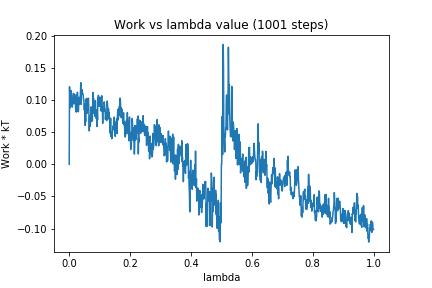

The file beside this chart, header and first rows:
0, 0.0
1, 0.1205
2, 0.1021
3, 0.08786
4, 0.1066
5, 0.1131
6, 0.1147
7, 0.1097
8, 0.1012
9, 0.09616
10, 0.0889
11, 0.09652
12, 0.0968
13, 0.1041
14, 0.1102
15, 0.09399
16, 0.09438
17, 0.1087
18, 0.0951
19, 0.1026
20, 0.1036
21, 0.08666
22, 0.08166
23, 0.108
24, 0.08143
25, 0.09616
26, 0.096
27, 0.1121
28, 0.0993
29, 0.104
30, 0.08171
31, 0.09175
32, 0.09664
33, 0.1007
34, 0.09373
35, 0.1042
36, 0.1024
37, 0.1126
38, 0.1268
39, 0.0932
40, 0.1093
41, 0.1092
42, 0.116
43, 0.1109
44, 0.1114
45, 0.1093
46, 0.1082
47, 0.1006
48, 0.1003
49, 0.08792
50, 0.08376
51, 0.09388
52, 0.06055
53, 0.08132
54, 0.06605
55, 0.1007
56, 0.09863
57, 0.1026
58, 0.08965
59, 0.07942
60, 0.09003
... 940 more rows
